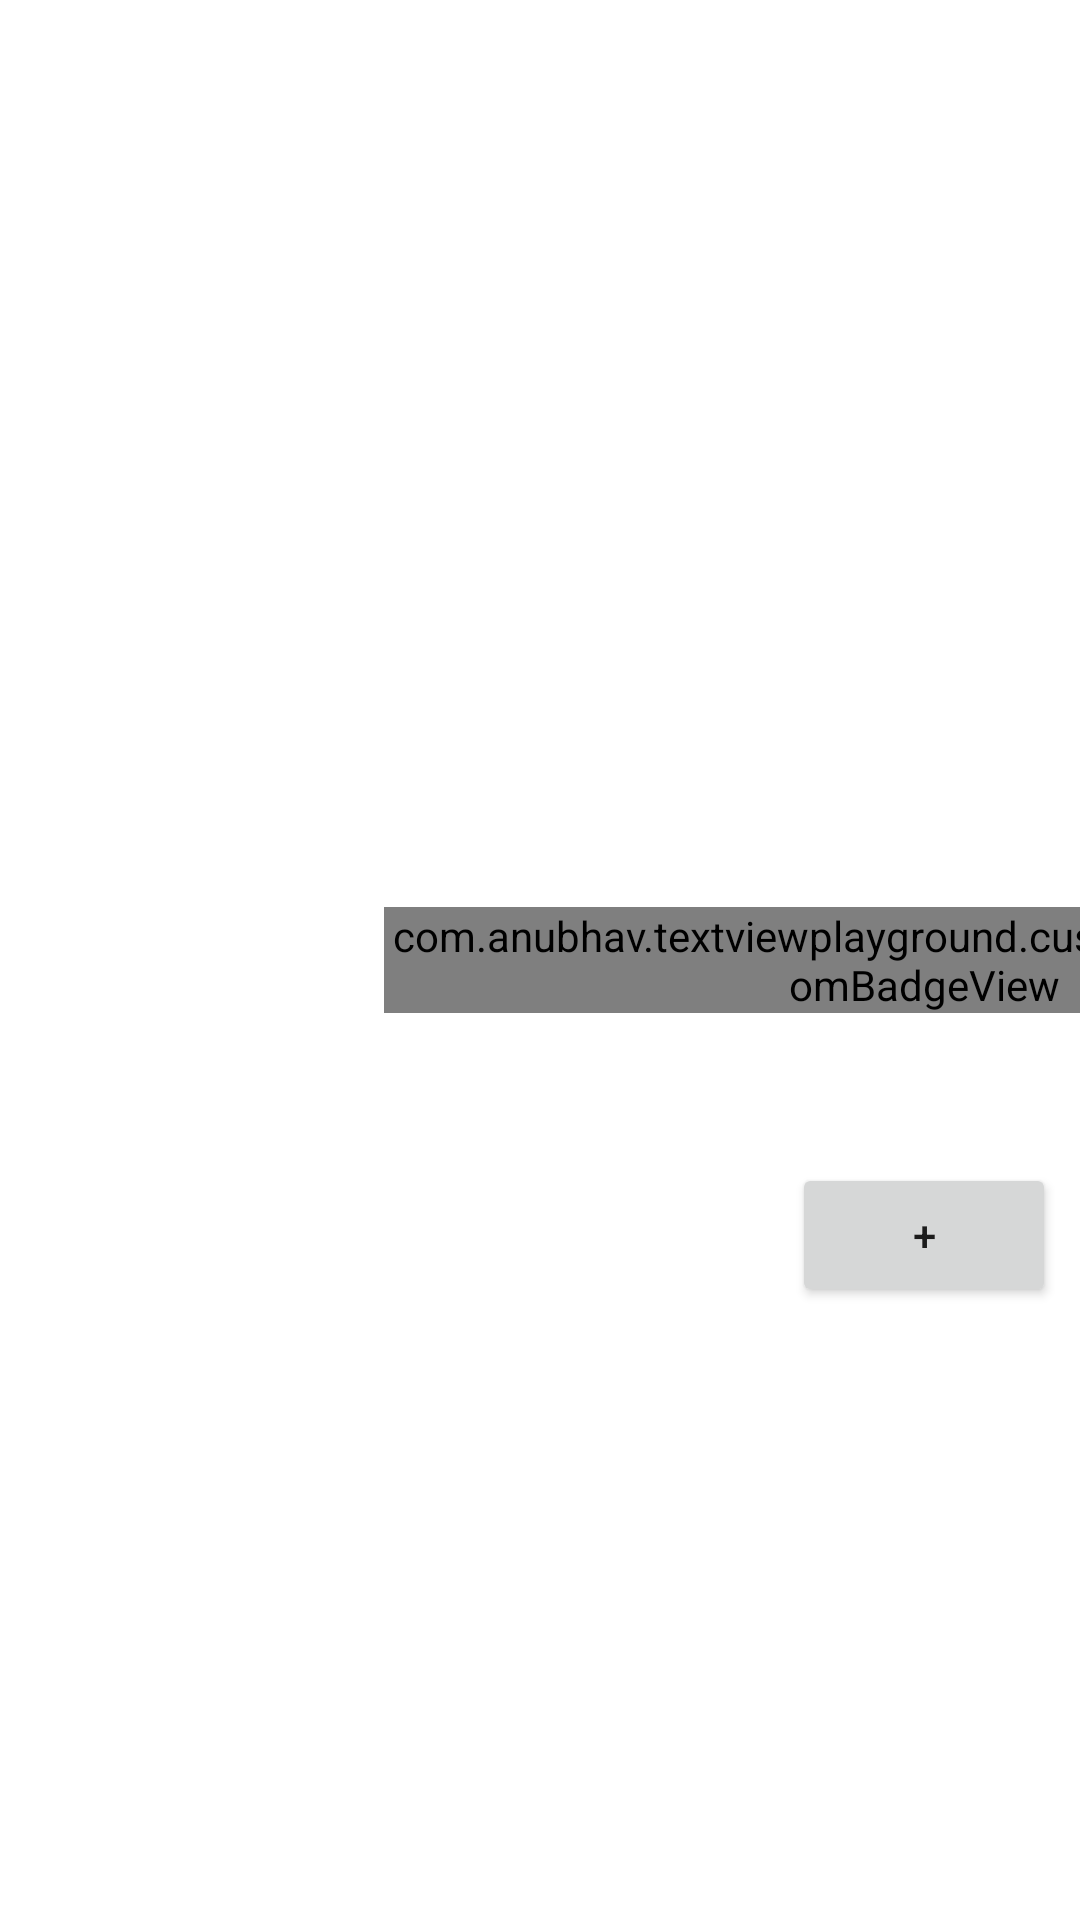

The Android layout XML behind this screen, and the referenced resources:
<!-- AndroidManifest.xml: application theme Theme.TextViewPlayground -->
<!-- res/layout/activity_badge.xml -->
<?xml version="1.0" encoding="utf-8"?>
<androidx.constraintlayout.widget.ConstraintLayout xmlns:android="http://schemas.android.com/apk/res/android"
    xmlns:app="http://schemas.android.com/apk/res-auto"
    xmlns:tools="http://schemas.android.com/tools"
    android:layout_width="match_parent"
    android:layout_height="match_parent"
    tools:context=".BadgeActivity">


    <com.anubhav.textviewplayground.custombadgetext.CustomBadgeView
        android:id="@+id/badgeView"
        android:layout_width="wrap_content"
        android:layout_height="wrap_content"
        android:layout_marginStart="128dp"
        android:text="323"
        android:textColor="@color/white"
        android:textSize="60sp"
        app:badgeCircleDiameter="100dp"
        app:badgeColor="@color/black"
        app:badgeRectangleHeight="100dp"
        app:badgeRectangleWidth="150dp"
        app:layout_constraintBottom_toBottomOf="parent"
        app:layout_constraintStart_toStartOf="parent"
        app:layout_constraintTop_toTopOf="parent"
        app:layout_constraintVertical_bias="0.5" />

    <Button
        android:id="@+id/incrementButton"
        android:layout_width="wrap_content"
        android:layout_height="wrap_content"
        app:layout_constraintTop_toBottomOf="@id/badgeView"
        app:layout_constraintStart_toStartOf="@id/badgeView"
        app:layout_constraintEnd_toEndOf="@id/badgeView"
        android:layout_marginTop="50dp"
        android:text="+"/>

</androidx.constraintlayout.widget.ConstraintLayout>
<!-- resources referenced by this layout -->
<resources>
  <style name="Theme.TextViewPlayground" parent="Theme.MaterialComponents.DayNight.DarkActionBar">
          
          <item name="colorPrimary">@color/purple_500</item>
          <item name="colorPrimaryVariant">@color/purple_700</item>
          <item name="colorOnPrimary">@color/white</item>
          
          <item name="colorSecondary">@color/teal_200</item>
          <item name="colorSecondaryVariant">@color/teal_700</item>
          <item name="colorOnSecondary">@color/black</item>
          
          <item name="android:statusBarColor">?attr/colorPrimaryVariant</item>
          
      </style>
  <!-- not gathered from this repository: default colours our renderer supplied (Android Studio template values) -->
  <color name="purple_500">#FF6200EE</color>
  <color name="purple_700">#FF3700B3</color>
  <color name="teal_200">#FF03DAC5</color>
  <color name="teal_700">#FF018786</color>
  <color name="black">#FF000000</color>
  <color name="white">#FFFFFFFF</color>
</resources>
